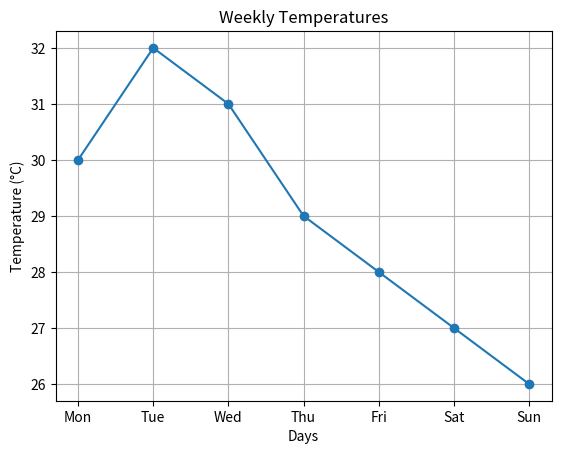

Write the Python code that produced this figure.
import matplotlib.pyplot as plt

days = ['Mon', 'Tue', 'Wed', 'Thu', 'Fri', 'Sat', 'Sun']
temps = [30, 32, 31, 29, 28, 27, 26]

plt.plot(days, temps, marker='o')
plt.title("Weekly Temperatures")
plt.xlabel("Days")
plt.ylabel("Temperature (°C)")
plt.grid()
plt.show()
plt.savefig("weekly_temperatures.png")